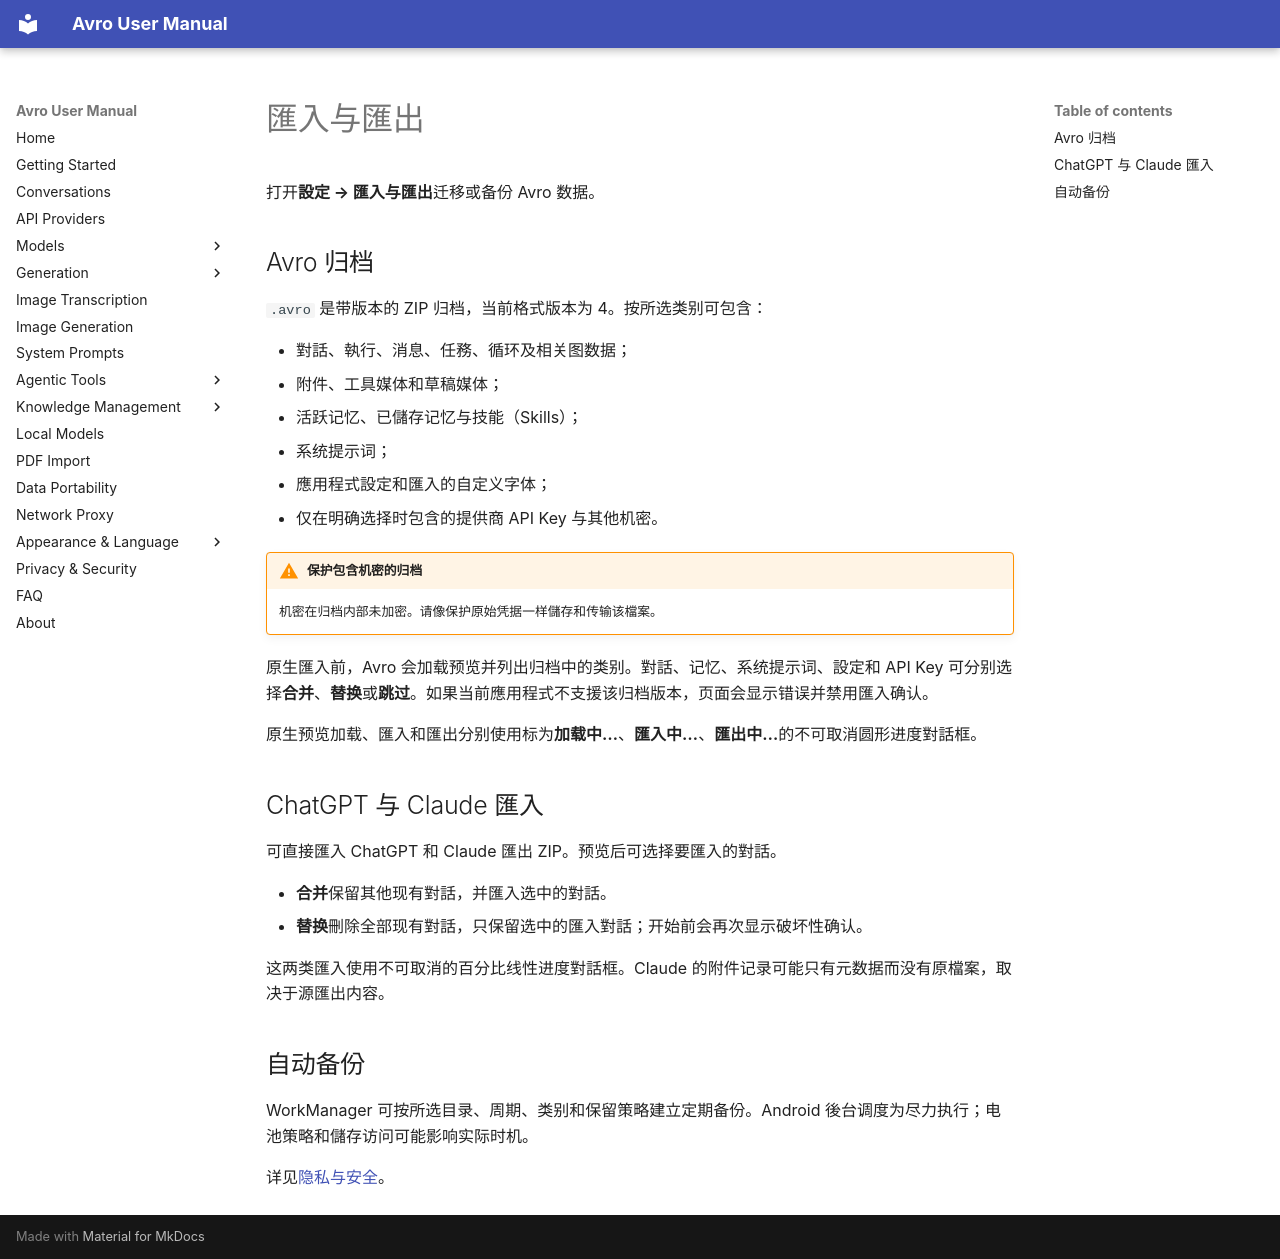

repository: Aymendjmax/Avro-ai · page: zh-Hant/import-export/index.html · generator: mkdocs

# 匯入与匯出

打开**設定 → 匯入与匯出**迁移或备份 Avro 数据。

## Avro 归档

`.avro` 是带版本的 ZIP 归档，当前格式版本为 4。按所选类别可包含：

- 對話、執行、消息、任務、循环及相关图数据；
- 附件、工具媒体和草稿媒体；
- 活跃记忆、已儲存记忆与技能（Skills）；
- 系统提示词；
- 應用程式設定和匯入的自定义字体；
- 仅在明确选择时包含的提供商 API Key 与其他机密。

!!! warning "保护包含机密的归档"
    机密在归档内部未加密。请像保护原始凭据一样儲存和传输该檔案。

原生匯入前，Avro 会加载预览并列出归档中的类别。對話、记忆、系统提示词、設定和 API Key 可分别选择**合并**、**替换**或**跳过**。如果当前應用程式不支援该归档版本，页面会显示错误并禁用匯入确认。

原生预览加载、匯入和匯出分别使用标为**加载中…**、**匯入中…**、**匯出中…**的不可取消圆形进度對話框。

## ChatGPT 与 Claude 匯入

可直接匯入 ChatGPT 和 Claude 匯出 ZIP。预览后可选择要匯入的對話。

- **合并**保留其他现有對話，并匯入选中的對話。
- **替换**刪除全部现有對話，只保留选中的匯入對話；开始前会再次显示破坏性确认。

这两类匯入使用不可取消的百分比线性进度對話框。Claude 的附件记录可能只有元数据而没有原檔案，取决于源匯出内容。

## 自动备份

WorkManager 可按所选目录、周期、类别和保留策略建立定期备份。Android 後台调度为尽力执行；电池策略和儲存访问可能影响实际时机。

详见[隐私与安全](privacy.md)。
